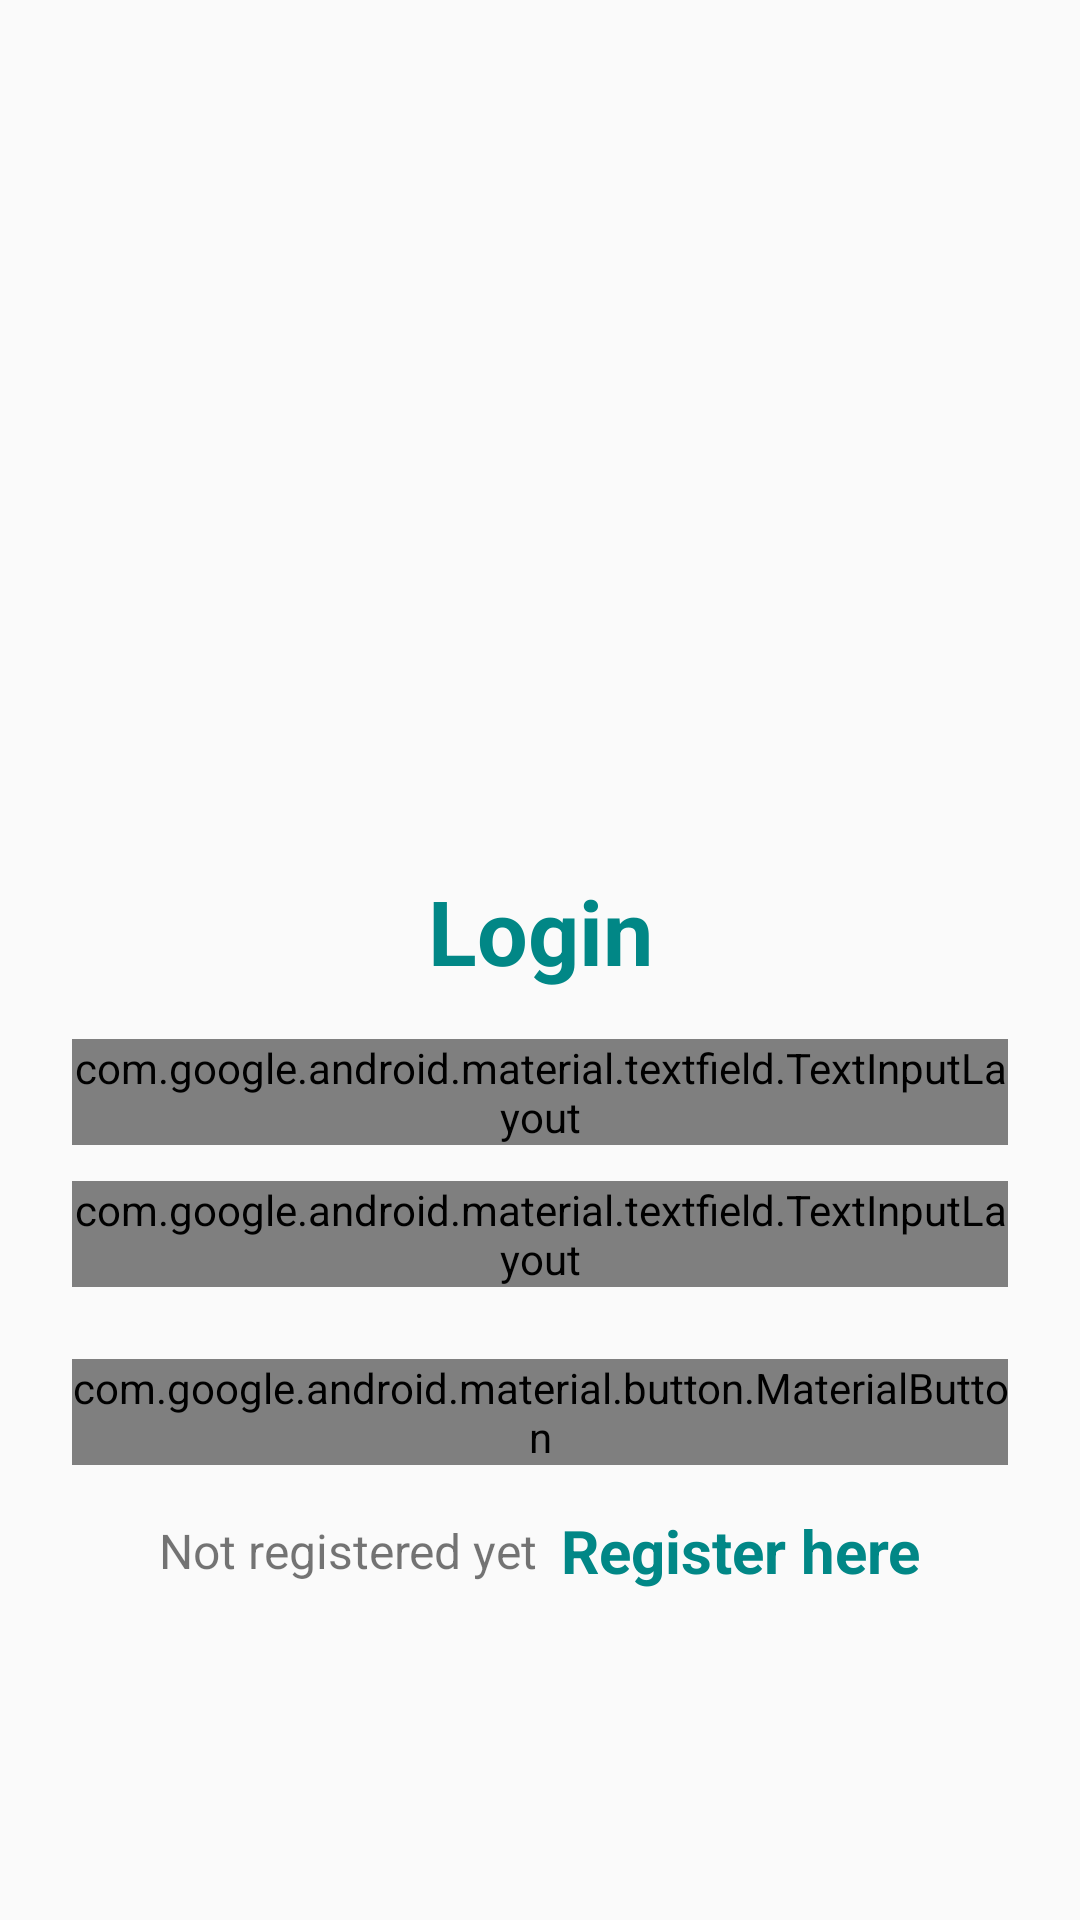

The Android layout XML behind this screen, and the referenced resources:
<!-- AndroidManifest.xml: application theme Theme.LoginDatabase -->
<!-- res/layout/activity_login.xml -->
<?xml version="1.0" encoding="utf-8"?>
<LinearLayout xmlns:android="http://schemas.android.com/apk/res/android"
    xmlns:tools="http://schemas.android.com/tools"
    android:layout_width="match_parent"
    android:layout_height="match_parent"
    android:orientation="vertical"
    android:padding="24dp"
    tools:context=".login">

    <ImageView
        android:id="@+id/imageView"
        android:layout_width="200dp"
        android:layout_height="200dp"
        android:layout_gravity="center"
        android:layout_marginTop="25dp"
        android:src="@drawable/ic_launcher_foreground"/>

    <LinearLayout
        android:layout_width="match_parent"
        android:layout_height="match_parent"
        android:orientation="vertical"
        android:layout_gravity="center"
        android:layout_marginTop="25dp">

        <TextView
            android:layout_width="match_parent"
            android:layout_height="wrap_content"
            android:text="Login"
            android:textSize="30sp"
            android:textStyle="bold"
            android:textColor="@color/teal_700"
            android:gravity="center_horizontal"
            android:layout_marginVertical="16dp"/>


        <com.google.android.material.textfield.TextInputLayout
            android:layout_width="match_parent"
            style="@style/Widget.MaterialComponents.TextInputLayout.OutlinedBox"
            android:layout_height="wrap_content">

            <com.google.android.material.textfield.TextInputEditText
                android:id="@+id/etLoginEmail"
                android:layout_width="match_parent"
                android:layout_height="wrap_content"
                android:hint="Email"
                android:inputType="textEmailAddress"/>
        </com.google.android.material.textfield.TextInputLayout>


        <com.google.android.material.textfield.TextInputLayout
            android:layout_width="match_parent"
            style="@style/Widget.MaterialComponents.TextInputLayout.OutlinedBox"
            android:layout_height="wrap_content"
            android:layout_marginTop="12dp">

            <com.google.android.material.textfield.TextInputEditText
                android:id="@+id/etLoginPass"
                android:layout_width="match_parent"
                android:layout_height="wrap_content"
                android:hint="Password"
                android:inputType="textPassword"/>
        </com.google.android.material.textfield.TextInputLayout>

        <com.google.android.material.button.MaterialButton
            android:id="@+id/btnLogin"
            android:layout_width="match_parent"
            android:layout_height="wrap_content"
            android:layout_marginTop="24dp"
            android:text="Login"/>

        <LinearLayout
            android:layout_width="match_parent"
            android:layout_height="wrap_content"
            android:layout_marginTop="15dp"
            android:gravity="center"
            android:orientation="horizontal">

            <TextView
                android:layout_width="wrap_content"
                android:layout_height="wrap_content"
                android:text="Not registered yet"
                android:textSize="16sp"/>

            <TextView
                android:id="@+id/tvRegisterHere"
                android:layout_width="wrap_content"
                android:layout_height="wrap_content"
                android:layout_marginLeft="8dp"
                android:text="Register here"
                android:textColor="@color/teal_700"
                android:textStyle="bold"
                android:textSize="20sp"/>

        </LinearLayout>

    </LinearLayout>

</LinearLayout>
<!-- resources referenced by this layout -->
<resources>
  <color name="teal_700">#FF018786</color>
  <style name="Theme.LoginDatabase" parent="Theme.AppCompat.Light.NoActionBar">
          
          <item name="colorPrimary">@color/purple_500</item>
          <item name="colorPrimaryVariant">@color/purple_700</item>
          <item name="colorOnPrimary">@color/white</item>
          
          <item name="colorSecondary">@color/teal_200</item>
          <item name="colorSecondaryVariant">@color/teal_700</item>
          <item name="colorOnSecondary">@color/black</item>
          
          <item name="android:statusBarColor" tools:targetApi="l">?attr/colorPrimaryVariant</item>
          
      </style>
  <color name="purple_500">#FF6200EE</color>
  <color name="purple_700">#FF3700B3</color>
  <color name="white">#FFFFFFFF</color>
  <color name="teal_200">#FF03DAC5</color>
  <color name="black">#FF000000</color>
</resources>
